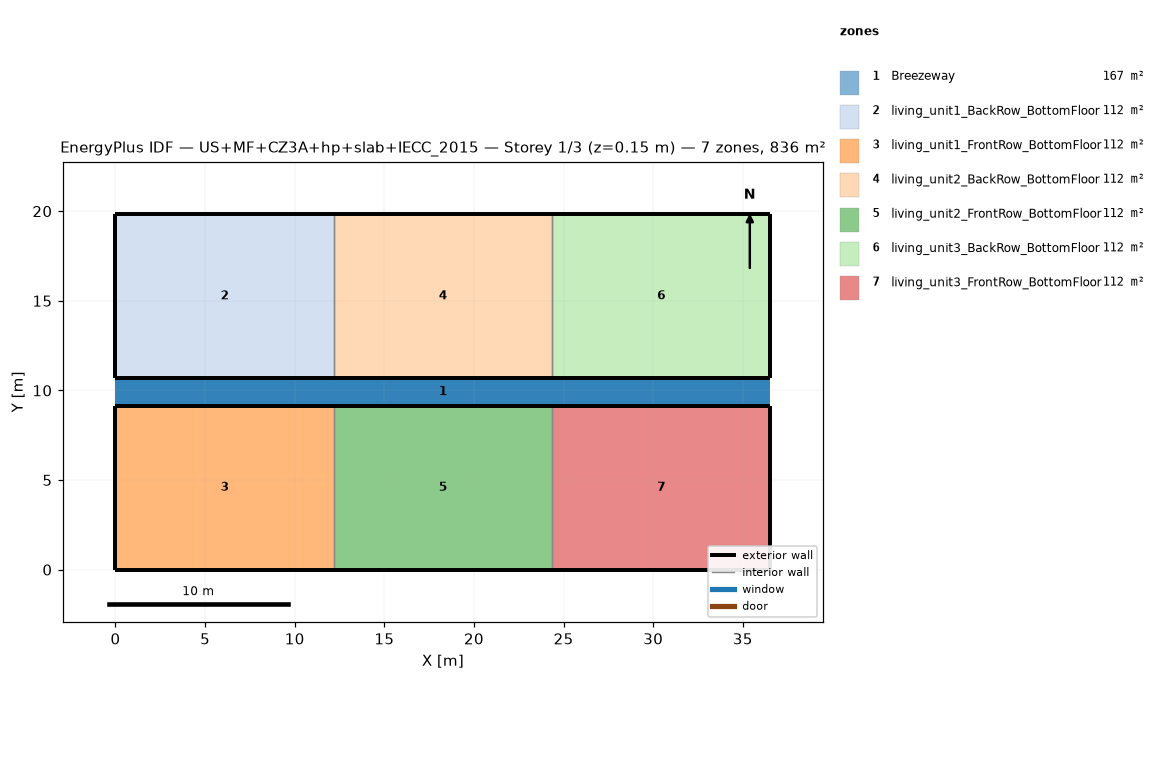
=== STOREY PLAN SPEC (per zone: floor XY polygon, exterior-wall plan segments, windows/doors) ===
zone 1: Breezeway  (167.0 m²)
  floor: (36.54, 9.16) (0.00, 9.16) (0.00, 10.68) (36.54, 10.68)
  floor: (36.54, 9.16) (0.00, 9.16) (0.00, 10.68) (36.54, 10.68)
  floor: (36.54, 9.16) (0.00, 9.16) (0.00, 10.68) (36.54, 10.68)
zone 2: living_unit1_BackRow_BottomFloor  (111.5 m²)
  floor: (12.18, 10.68) (0.00, 10.68) (0.00, 19.84) (12.18, 19.84)
  exterior wall: (0.00, 10.68) – (12.18, 10.68)  [12.2 m]
  exterior wall: (12.18, 19.84) – (0.00, 19.84)  [12.2 m]
  exterior wall: (0.00, 19.84) – (0.00, 10.68)  [9.2 m]
  interior walls: 1
zone 3: living_unit1_FrontRow_BottomFloor  (111.5 m²)
  floor: (12.18, 0.00) (0.00, 0.00) (0.00, 9.16) (12.18, 9.16)
  exterior wall: (0.00, 0.00) – (12.18, 0.00)  [12.2 m]
  exterior wall: (12.18, 9.16) – (0.00, 9.16)  [12.2 m]
  exterior wall: (0.00, 9.16) – (0.00, 0.00)  [9.2 m]
  interior walls: 1
zone 4: living_unit2_BackRow_BottomFloor  (111.5 m²)
  floor: (24.36, 10.68) (12.18, 10.68) (12.18, 19.84) (24.36, 19.84)
  exterior wall: (12.18, 10.68) – (24.36, 10.68)  [12.2 m]
  exterior wall: (24.36, 19.84) – (12.18, 19.84)  [12.2 m]
  interior walls: 2
zone 5: living_unit2_FrontRow_BottomFloor  (111.5 m²)
  floor: (24.36, 0.00) (12.18, 0.00) (12.18, 9.16) (24.36, 9.16)
  exterior wall: (12.18, 0.00) – (24.36, 0.00)  [12.2 m]
  exterior wall: (24.36, 9.16) – (12.18, 9.16)  [12.2 m]
  interior walls: 2
zone 6: living_unit3_BackRow_BottomFloor  (111.5 m²)
  floor: (36.54, 10.68) (24.36, 10.68) (24.36, 19.84) (36.54, 19.84)
  exterior wall: (24.36, 10.68) – (36.54, 10.68)  [12.2 m]
  exterior wall: (36.54, 10.68) – (36.54, 19.84)  [9.2 m]
  exterior wall: (36.54, 19.84) – (24.36, 19.84)  [12.2 m]
  interior walls: 1
zone 7: living_unit3_FrontRow_BottomFloor  (111.5 m²)
  floor: (36.54, 0.00) (24.36, 0.00) (24.36, 9.16) (36.54, 9.16)
  exterior wall: (24.36, 0.00) – (36.54, 0.00)  [12.2 m]
  exterior wall: (36.54, 0.00) – (36.54, 9.16)  [9.2 m]
  exterior wall: (36.54, 9.16) – (24.36, 9.16)  [12.2 m]
  interior walls: 1

=== DERIVED (storey summary) ===
Building: US+MF+CZ3A+hp+slab+IECC_2015
Storey: 1 of 3  (floor level z = 0.15 m)
Storey gross floor area: 836.2 m²
Zones on this storey: 7
  - Breezeway: floor 167.0 m²
  - living_unit1_BackRow_BottomFloor: floor 111.5 m²; exterior wall 33.5 m (86.9 m²); WWR 0.0%
  - living_unit1_FrontRow_BottomFloor: floor 111.5 m²; exterior wall 33.5 m (86.9 m²); WWR 0.0%
  - living_unit2_BackRow_BottomFloor: floor 111.5 m²; exterior wall 24.4 m (63.1 m²); WWR 0.0%
  - living_unit2_FrontRow_BottomFloor: floor 111.5 m²; exterior wall 24.4 m (63.1 m²); WWR 0.0%
  - living_unit3_BackRow_BottomFloor: floor 111.5 m²; exterior wall 33.5 m (86.9 m²); WWR 0.0%
  - living_unit3_FrontRow_BottomFloor: floor 111.5 m²; exterior wall 33.5 m (86.9 m²); WWR 0.0%
Zone adjacency (shared interzone walls):
  - living_unit1_BackRow_BottomFloor ↔ living_unit2_BackRow_BottomFloor
  - living_unit1_FrontRow_BottomFloor ↔ living_unit2_FrontRow_BottomFloor
  - living_unit2_BackRow_BottomFloor ↔ living_unit3_BackRow_BottomFloor
  - living_unit2_FrontRow_BottomFloor ↔ living_unit3_FrontRow_BottomFloor